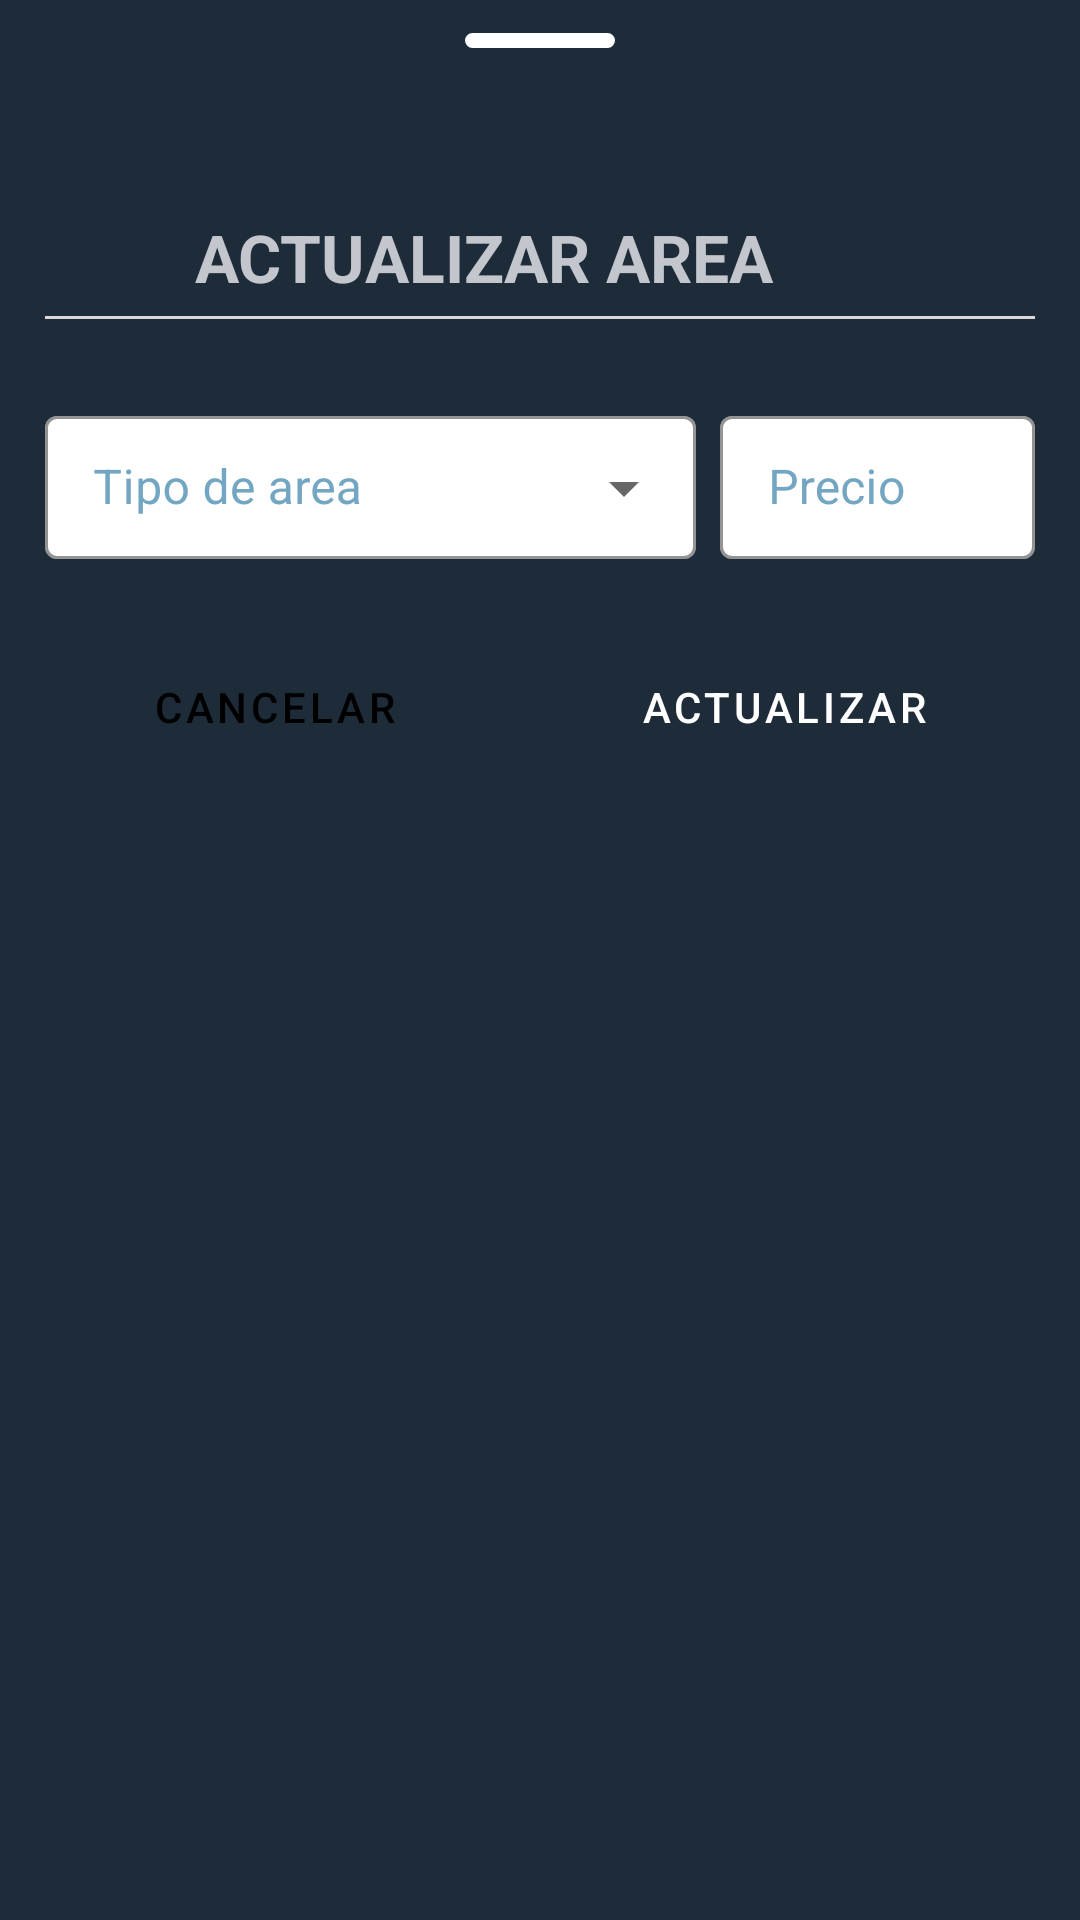

Layout XML and referenced resources for this Android screen:
<!-- AndroidManifest.xml: application theme Theme.MaterialComponents.DayNight.NoActionBar -->
<!-- res/layout/bottom_sheet_area.xml -->
<?xml version="1.0" encoding="utf-8"?>
<LinearLayout
    xmlns:android="http://schemas.android.com/apk/res/android"
    android:layout_width="match_parent"
    xmlns:app="http://schemas.android.com/apk/res-auto"
    android:layout_height="match_parent"
    android:orientation="vertical"
    android:gravity="center_horizontal"
    android:topLeftRadius="30dp"
    android:topRightRadius="30dp"
    android:background="@drawable/dialog_bg"
    app:behavior_peekHeight="60dp"
    app:layout_behavior="@string/bottom_sheet_behavior"
    android:padding="5dp">

    <View
        android:layout_width="50dp"
        android:layout_height="5dp"
        android:layout_marginTop="6dp"
        android:background="@drawable/circle_button"/>

    <LinearLayout
        android:layout_marginTop="45dp"
        android:layout_marginBottom="45dp"
        android:layout_width="match_parent"
        android:layout_height="wrap_content"
        android:padding="10dp"
        android:orientation="vertical">

        <TextView
            android:layout_width="match_parent"
            android:layout_height="wrap_content"
            android:text="ACTUALIZAR AREA       "
            android:gravity="center"
            android:textSize="22dp"
            android:textStyle="bold"
            android:textColor="#C3C6CC"/>

        
        <View
            android:layout_width="match_parent"
            android:layout_height="1dp"
            android:layout_marginTop="5dp"
            android:layout_marginBottom="12dp"
            android:background="#D9D9D9"/>

        <LinearLayout
            android:layout_marginTop="15dp"
            android:layout_width="match_parent"
            android:layout_height="wrap_content"
            android:orientation="horizontal">

            
            <com.google.android.material.textfield.TextInputLayout
                style="@style/Widget.MaterialComponents.TextInputLayout.OutlinedBox.Dense.ExposedDropdownMenu"
                app:hintTextColor="#1C8484"
                app:boxBackgroundColor="@color/white"
                app:boxStrokeColor="@color/teal_700"
                android:textColorHint="#73A6C3"
                android:layout_weight="1"
                android:layout_width="wrap_content"
                android:layout_height="wrap_content">

                <androidx.appcompat.widget.AppCompatAutoCompleteTextView
                    android:id="@+id/acTypeAreaBottomSheet"
                    android:layout_width="match_parent"
                    android:layout_height="wrap_content"
                    android:inputType="none"
                    android:hint="Tipo de area"/>

            </com.google.android.material.textfield.TextInputLayout>

            <com.google.android.material.textfield.TextInputLayout
                style="@style/Widget.MaterialComponents.TextInputLayout.OutlinedBox.Dense"
                android:layout_width="105dp"
                android:layout_height="wrap_content"
                app:hintTextColor="#1C8484"
                android:textColorHint="#73A6C3"
                app:boxBackgroundColor="@color/white"
                app:boxStrokeColor="@color/teal_700"
                android:layout_marginLeft="8dp"
                android:hint="Precio">

                <EditText
                    android:id="@+id/etPriceAreaEdit"
                    android:layout_width="match_parent"
                    android:layout_height="wrap_content"
                    android:inputType="numberDecimal"/>

            </com.google.android.material.textfield.TextInputLayout>

        </LinearLayout>

        <LinearLayout
            android:layout_width="match_parent"
            android:layout_height="wrap_content"
            android:layout_marginTop="25dp"
            android:orientation="horizontal">

            <Button
                android:id="@+id/btCloseBSArea"
                style="?attr/materialButtonOutlinedStyle"
                android:layout_width="wrap_content"
                android:layout_height="wrap_content"
                android:layout_weight="1"
                android:padding="12dp"
                android:layout_marginRight="10dp"
                android:text="Cancelar"
                android:textColor="@color/black"
                app:cornerRadius="8dp"
                app:strokeColor="#000000"
                app:strokeWidth="1dp"
                android:backgroundTint="#ADB1B8"/>

            <Button
                android:id="@+id/btUpdateArea"
                style="?attr/materialButtonOutlinedStyle"
                android:layout_width="wrap_content"
                android:layout_height="wrap_content"
                android:layout_weight="1"
                android:padding="12dp"
                android:text="Actualizar"
                android:textColor="@color/white"
                app:cornerRadius="8dp"
                app:strokeColor="#1C8484"
                app:strokeWidth="2dp"
                android:backgroundTint="#1C8484"/>


        </LinearLayout>


    </LinearLayout>
</LinearLayout>
<!-- resources referenced by this layout -->
<resources>
  <!-- drawable circle_button (drawable) -->
  <?xml version="1.0" encoding="utf-8"?>
  <shape
      xmlns:android="http://schemas.android.com/apk/res/android"
      android:innerRadius="@dimen/cardview_compat_inset_shadow"
      android:shape="rectangle">
  
      <solid android:color="@color/black"/>
  
      <stroke android:color="@color/white"
          android:width="4dp"/>
  
      <padding
          android:bottom="5dp"
          android:top="5dp"
          android:left="5dp"
          android:right="5dp"/>
  
      <corners android:radius="150dp"/>
  
  </shape>
  <!-- drawable dialog_bg (drawable) -->
  <?xml version="1.0" encoding="utf-8"?>
  <shape
      xmlns:android="http://schemas.android.com/apk/res/android"
      android:shape="rectangle">
  
      <solid android:color="#1E2C3A"/>
      
  
      <padding
          android:left="18dp"
          android:right="18dp"
          android:top="18dp"
          android:bottom="18dp"/>
  
  </shape>
  <!-- not gathered from this repository: default colours our renderer supplied (Android Studio template values) -->
  <color name="teal_700">#FF018786</color>
  <color name="black">#FF000000</color>
  <color name="white">#FFFFFFFF</color>
</resources>
